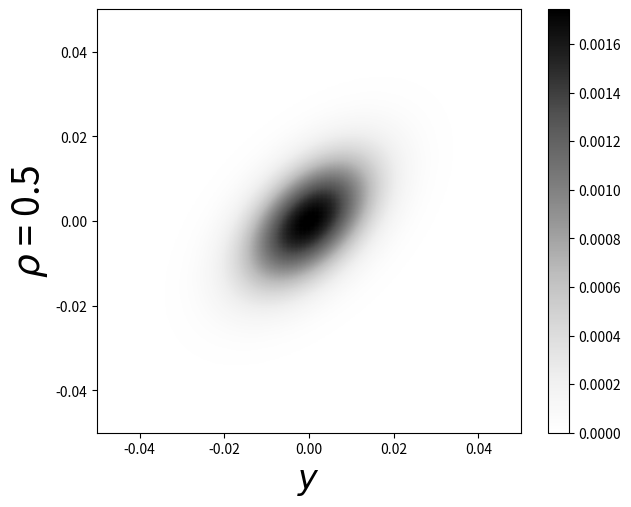
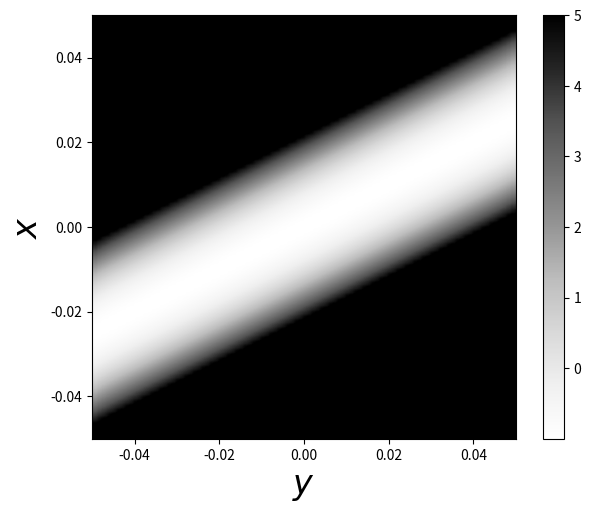
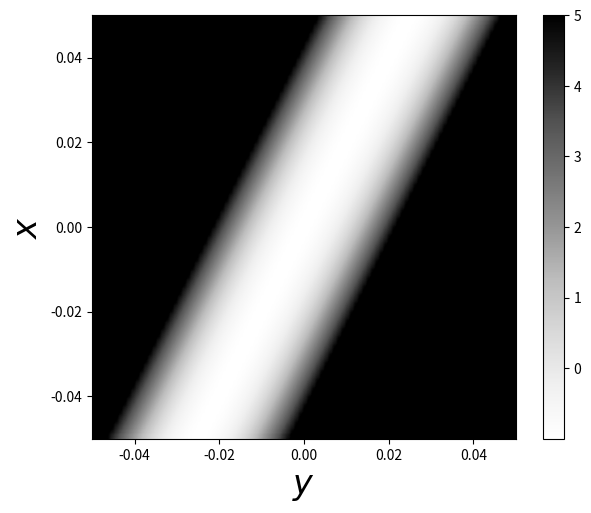
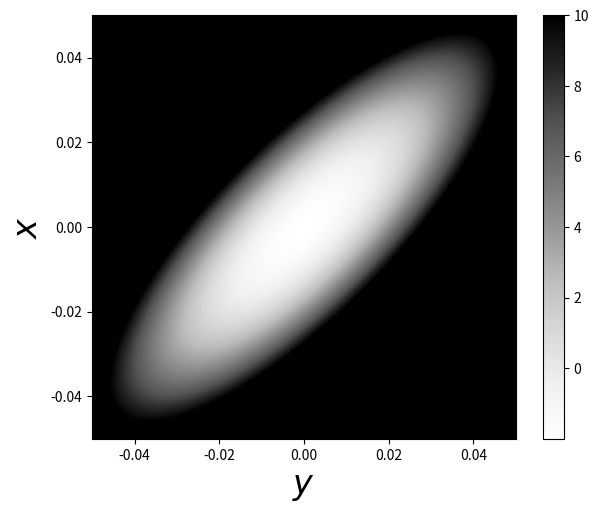

Write Python code to recreate these figures, in order.
import numpy as np
import matplotlib.pyplot as plt
from mpl_toolkits.mplot3d import Axes3D
import matplotlib.cm as cm

def tot5(lattice):
    total_dev = np.zeros(lattice.shape)
    for i in range(lattice.shape[0]):
        for j  in range(lattice.shape[1]):
            if lattice[i,j] > 5:
                total_dev[i,j] = 5
            else:
                total_dev[i,j] = lattice[i,j]
    return total_dev
def tot(lattice):
    total_dev = np.zeros(lattice.shape)
    for i in range(lattice.shape[0]):
        for j  in range(lattice.shape[1]):
            if lattice[i,j] > 10:
                total_dev[i,j] = 10
            else:
                total_dev[i,j] = lattice[i,j]
    return total_dev

num_of_fig = '5'
number_of_toys = 100
ro = 0.5
sx = 0.008975847639977273
sy = sx

pdf = np.zeros((number_of_toys,number_of_toys))
Q_xy = np.zeros(pdf.shape)
Q_yx = np.zeros(pdf.shape)
Q_tot = np.zeros(pdf.shape)
ret_list = np.linspace(-0.05 , 0.05 , number_of_toys)

for index1 , x in enumerate(ret_list) :
    for index2 , y in enumerate(ret_list) :
        pdf[index1,index2] = np.exp(0.5*(-(x/sx)**2-(y/sy)**2 +2*ro*(x/sx)*(y/sy))) 
        Q_xy[index1,index2] = (x/sx + ro*y/sy)**2 -1
        Q_yx[index1,index2] = (y/sy + ro*x/sx)**2 -1
pdf/=np.sum(pdf)
Q_tot = Q_xy + Q_yx


fig = plt.figure(figsize=(7,5.5))
plt.imshow(tot5(pdf),interpolation='sinc',cmap='Greys',origin='lower',extent=[ret_list[0],ret_list[-1],ret_list[0],ret_list[-1]])
plt.xlabel('$y$',fontsize=24)
plt.ylabel(r'$\rho$ = '+str(abs(ro)),fontsize=27)
plt.colorbar()
plt.savefig('Fig:('+num_of_fig+'a)' ,dpi=200)

fig = plt.figure(figsize=(7,5.5))
plt.imshow(tot5(Q_xy),interpolation='sinc',cmap='Greys',extent=[ret_list[0],ret_list[-1],ret_list[0],ret_list[-1]])
plt.xlabel('$y$',fontsize=24)
plt.ylabel('$x$',fontsize=24)
plt.colorbar()
plt.savefig('Fig:('+num_of_fig+'b)' ,dpi=200)

fig = plt.figure(figsize=(7,5.5))
plt.imshow(tot5(Q_yx),interpolation='sinc',cmap='Greys',extent=[ret_list[0],ret_list[-1],ret_list[0],ret_list[-1]])
plt.xlabel('$y$',fontsize=24)
plt.ylabel('$x$',fontsize=24)
plt.colorbar()
plt.savefig('Fig:('+num_of_fig+'c)' ,dpi=200)

fig = plt.figure(figsize=(7,5.5))
plt.imshow(tot(Q_tot),cmap='Greys',interpolation='sinc',extent=[ret_list[0],ret_list[-1],ret_list[0],ret_list[-1]],origin='upper')
plt.ylabel('$x$',fontsize=24)
plt.xlabel('$y$',fontsize=24)
plt.colorbar()
plt.savefig('Fig:('+num_of_fig+'d)' ,dpi=200) 
